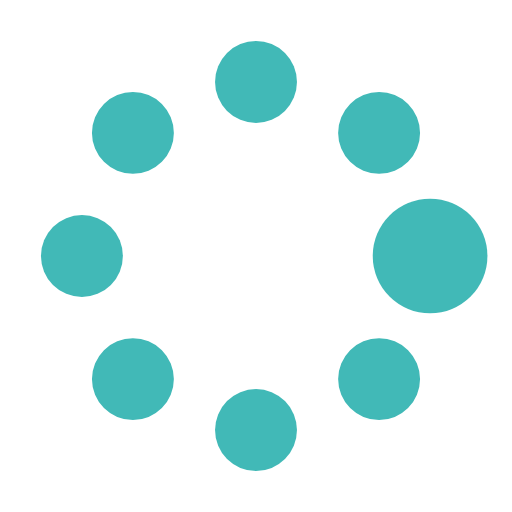
t = 0.00 s
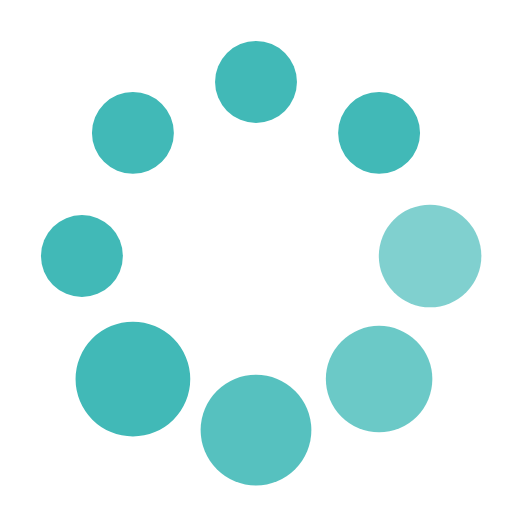
t = 0.37 s
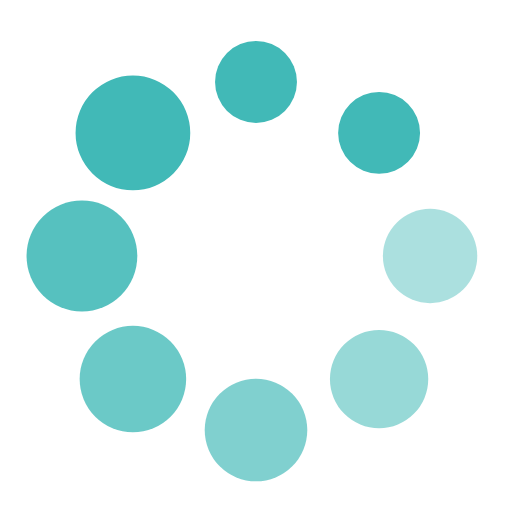
t = 0.62 s
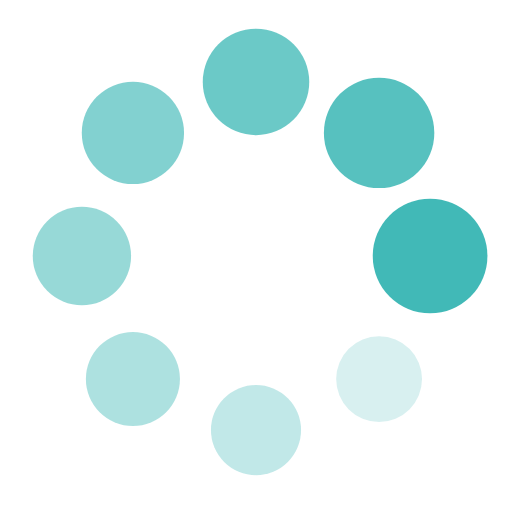
t = 1.00 s
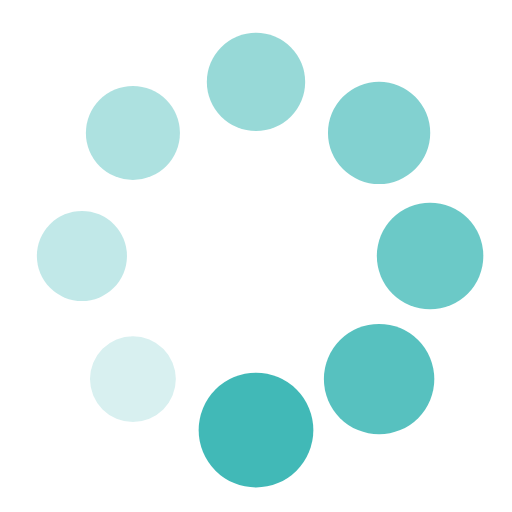
t = 1.25 s
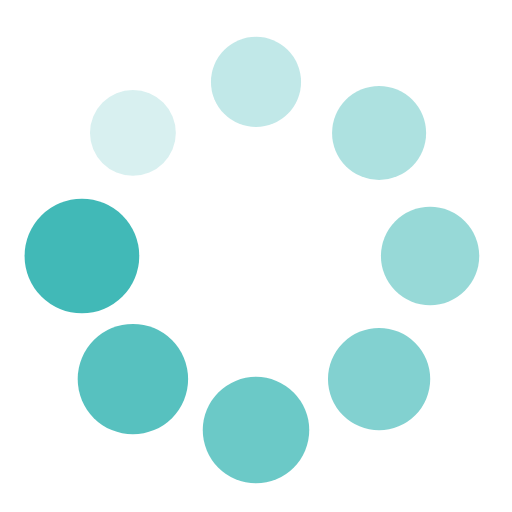
t = 1.50 s

The animated SVG that drew these frames (rendered in a browser with its animation timeline set to each time). Animation: 16 SMIL elements (animate=8,animateTransform=8); one cycle of 1.87 s, repeats indefinitely.

<?xml version="1.0" encoding="utf-8"?><svg width='48px' height='48px' xmlns="http://www.w3.org/2000/svg" viewBox="0 0 100 100" preserveAspectRatio="xMidYMid" class="uil-spin"><rect x="0" y="0" width="100" height="100" fill="none" class="bk"></rect><g transform="translate(50 50)"><g transform="rotate(0) translate(34 0)"><circle cx="0" cy="0" r="8" fill="#41b9b7"><animate attributeName="opacity" from="1" to="0.1" begin="0s" dur="1s" repeatCount="indefinite"></animate><animateTransform attributeName="transform" type="scale" from="1.4" to="1" begin="0s" dur="1s" repeatCount="indefinite"></animateTransform></circle></g><g transform="rotate(45) translate(34 0)"><circle cx="0" cy="0" r="8" fill="#41b9b7"><animate attributeName="opacity" from="1" to="0.1" begin="0.12s" dur="1s" repeatCount="indefinite"></animate><animateTransform attributeName="transform" type="scale" from="1.4" to="1" begin="0.12s" dur="1s" repeatCount="indefinite"></animateTransform></circle></g><g transform="rotate(90) translate(34 0)"><circle cx="0" cy="0" r="8" fill="#41b9b7"><animate attributeName="opacity" from="1" to="0.1" begin="0.25s" dur="1s" repeatCount="indefinite"></animate><animateTransform attributeName="transform" type="scale" from="1.4" to="1" begin="0.25s" dur="1s" repeatCount="indefinite"></animateTransform></circle></g><g transform="rotate(135) translate(34 0)"><circle cx="0" cy="0" r="8" fill="#41b9b7"><animate attributeName="opacity" from="1" to="0.1" begin="0.37s" dur="1s" repeatCount="indefinite"></animate><animateTransform attributeName="transform" type="scale" from="1.4" to="1" begin="0.37s" dur="1s" repeatCount="indefinite"></animateTransform></circle></g><g transform="rotate(180) translate(34 0)"><circle cx="0" cy="0" r="8" fill="#41b9b7"><animate attributeName="opacity" from="1" to="0.1" begin="0.5s" dur="1s" repeatCount="indefinite"></animate><animateTransform attributeName="transform" type="scale" from="1.4" to="1" begin="0.5s" dur="1s" repeatCount="indefinite"></animateTransform></circle></g><g transform="rotate(225) translate(34 0)"><circle cx="0" cy="0" r="8" fill="#41b9b7"><animate attributeName="opacity" from="1" to="0.1" begin="0.62s" dur="1s" repeatCount="indefinite"></animate><animateTransform attributeName="transform" type="scale" from="1.4" to="1" begin="0.62s" dur="1s" repeatCount="indefinite"></animateTransform></circle></g><g transform="rotate(270) translate(34 0)"><circle cx="0" cy="0" r="8" fill="#41b9b7"><animate attributeName="opacity" from="1" to="0.1" begin="0.75s" dur="1s" repeatCount="indefinite"></animate><animateTransform attributeName="transform" type="scale" from="1.4" to="1" begin="0.75s" dur="1s" repeatCount="indefinite"></animateTransform></circle></g><g transform="rotate(315) translate(34 0)"><circle cx="0" cy="0" r="8" fill="#41b9b7"><animate attributeName="opacity" from="1" to="0.1" begin="0.87s" dur="1s" repeatCount="indefinite"></animate><animateTransform attributeName="transform" type="scale" from="1.4" to="1" begin="0.87s" dur="1s" repeatCount="indefinite"></animateTransform></circle></g></g></svg>